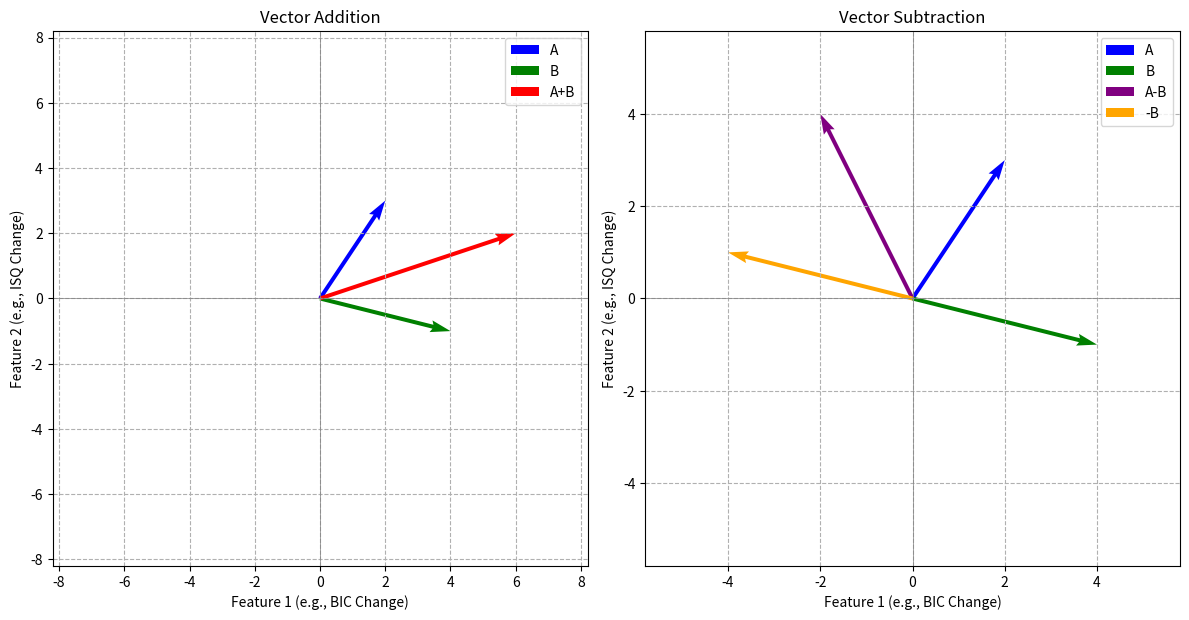
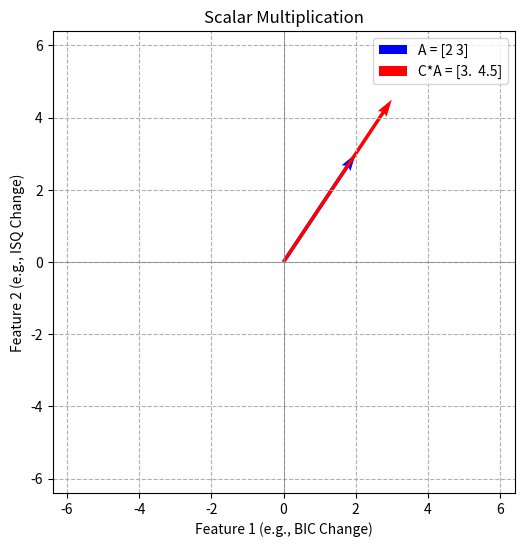
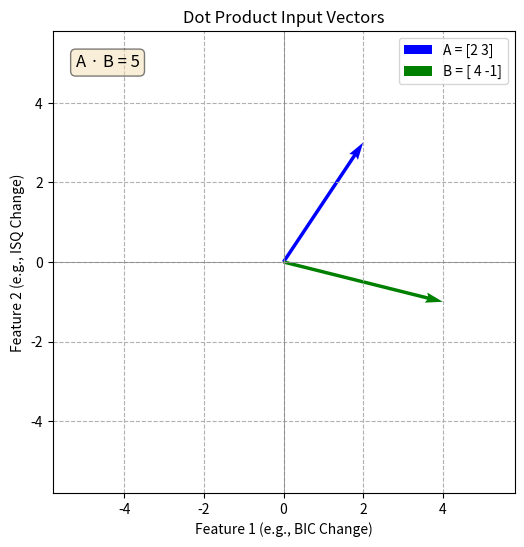
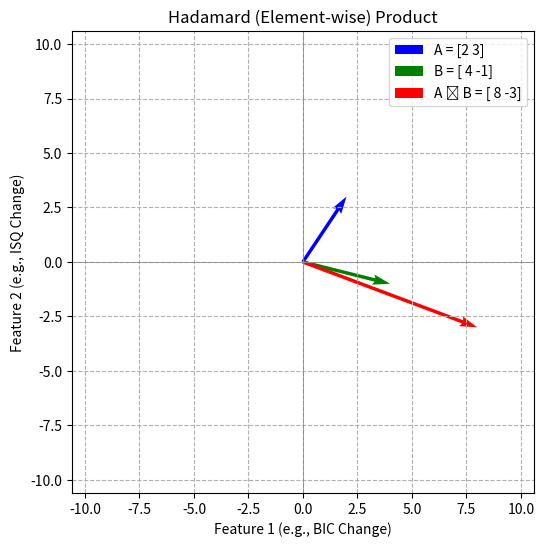

Write Python code to recreate these figures, in order.
"""
Demonstrates common vector operations based on Chapter 2 concepts of
'The Hundred-Page Machine Learning Book'.

Includes explanations, NumPy implementations, and visualizations for:
- Vector Addition / Subtraction
- Scalar Multiplication
- Dot Product
- Hadamard (Element-wise) Product
"""

import numpy as np
import matplotlib.pyplot as plt

# --- Define Example Vectors (2D for easy visualization) ---
# Think of these as simplified representations, e.g.:
# vec_a could represent [Avg_BIC_Change, Avg_ISQ_Change] after Treatment A
# vec_b could represent [Avg_BIC_Change, Avg_ISQ_Change] after Treatment B

vec_a = np.array([2, 3])
vec_b = np.array([4, -1])
scalar_c = 1.5

print(f"Example Vector A: {vec_a}")
print(f"Example Vector B: {vec_b}")
print(f"Example Scalar C: {scalar_c}")
print("-"*40)

# --- Helper function for plotting vectors ---
def plot_vectors(vectors, colors, labels, title, ax):
    """Plots multiple 2D vectors as arrows from the origin."""
    ax.axhline(0, color='grey', lw=0.5)
    ax.axvline(0, color='grey', lw=0.5)
    max_val = 0
    for i, vec in enumerate(vectors):
        # quiver([origin_x], [origin_y], [vector_x], [vector_y], ...)
        ax.quiver(0, 0, vec[0], vec[1], angles='xy', scale_units='xy', scale=1, color=colors[i], label=labels[i])
        max_val = max(max_val, abs(vec[0]), abs(vec[1]))

    # Set plot limits dynamically
    limit = max_val * 1.2 + 1 # Add some padding
    ax.set_xlim([-limit, limit])
    ax.set_ylim([-limit, limit])
    ax.set_xlabel("Feature 1 (e.g., BIC Change)")
    ax.set_ylabel("Feature 2 (e.g., ISQ Change)")
    ax.set_title(title)
    ax.legend()
    ax.grid(True, linestyle='--')
    ax.set_aspect('equal', adjustable='box') # Ensure axes are equally scaled

# --- 1. Vector Addition & Subtraction --- 
print("\n--- 1. Vector Addition / Subtraction ---")
vec_add = vec_a + vec_b
vec_sub = vec_a - vec_b
print(f"A + B = {vec_a} + {vec_b} = {vec_add}")
print(f"A - B = {vec_a} - {vec_b} = {vec_sub}")

# Visualization
fig_add_sub, (ax1, ax2) = plt.subplots(1, 2, figsize=(12, 6))
plot_vectors([vec_a, vec_b, vec_add], ['blue', 'green', 'red'], ['A', 'B', 'A+B'], "Vector Addition", ax1)
plot_vectors([vec_a, vec_b, vec_sub], ['blue', 'green', 'purple'], ['A', 'B', 'A-B'], "Vector Subtraction", ax2)
# Note: Subtraction A-B is like adding A + (-B)
vec_neg_b = -vec_b
ax2.quiver(0, 0, vec_neg_b[0], vec_neg_b[1], angles='xy', scale_units='xy', scale=1, color='orange', label='-B')
ax2.legend()
fig_add_sub.tight_layout()
print("Displaying Vector Addition/Subtraction plots...")
plt.show()
print("-"*40)

# --- 2. Scalar Multiplication --- 
print("\n--- 2. Scalar Multiplication ---")
vec_scaled = scalar_c * vec_a
print(f"C * A = {scalar_c} * {vec_a} = {vec_scaled}")

# Visualization
fig_scalar, ax_scalar = plt.subplots(figsize=(6, 6))
plot_vectors([vec_a, vec_scaled], ['blue', 'red'], [f'A = {vec_a}', f'C*A = {vec_scaled}'], "Scalar Multiplication", ax_scalar)
print("Displaying Scalar Multiplication plot...")
plt.show()
print("-"*40)

# --- 3. Dot Product (Scalar Product) --- 
print("\n--- 3. Dot Product (Scalar Product) ---")
# Concept: Calculates a scalar value representing projection/similarity.
# Formula: Σ (a_i * b_i)
dot_product = np.dot(vec_a, vec_b)
# Alternative: dot_product = vec_a @ vec_b
print(f"A · B = ({vec_a[0]}*{vec_b[0]}) + ({vec_a[1]}*{vec_b[1]}) = {dot_product}")
print(f"Result is a SCALAR: {dot_product}")

# Visualization (Show input vectors, annotate with result)
fig_dot, ax_dot = plt.subplots(figsize=(6, 6))
plot_vectors([vec_a, vec_b], ['blue', 'green'], [f'A = {vec_a}', f'B = {vec_b}'], "Dot Product Input Vectors", ax_dot)
# Add dot product value as text
dot_text = f'A · B = {dot_product}'
ax_dot.text(0.05, 0.95, dot_text, transform=ax_dot.transAxes, fontsize=12,
            verticalalignment='top', bbox=dict(boxstyle='round', facecolor='wheat', alpha=0.5))
print("Displaying Dot Product input vectors plot...")
plt.show()
print("-"*40)

# --- 4. Hadamard (Element-wise) Product --- 
print("\n--- 4. Hadamard (Element-wise) Product ---")
# Concept: Multiplies corresponding elements, results in a vector of the same dimension.
# Notation: a ∘ b or a ⊙ b
hadamard_product = vec_a * vec_b # NumPy's * performs element-wise multiplication
print(f"A ∘ B = [{vec_a[0]}*{vec_b[0]}, {vec_a[1]}*{vec_b[1]}] = {hadamard_product}")
print(f"Result is a VECTOR: {hadamard_product}")

# Visualization
fig_hadamard, ax_hadamard = plt.subplots(figsize=(6, 6))
plot_vectors([vec_a, vec_b, hadamard_product], ['blue', 'green', 'red'],
             [f'A = {vec_a}', f'B = {vec_b}', f'A ∘ B = {hadamard_product}'],
             "Hadamard (Element-wise) Product", ax_hadamard)
print("Displaying Hadamard Product plot...")
plt.show()
print("-"*40) 